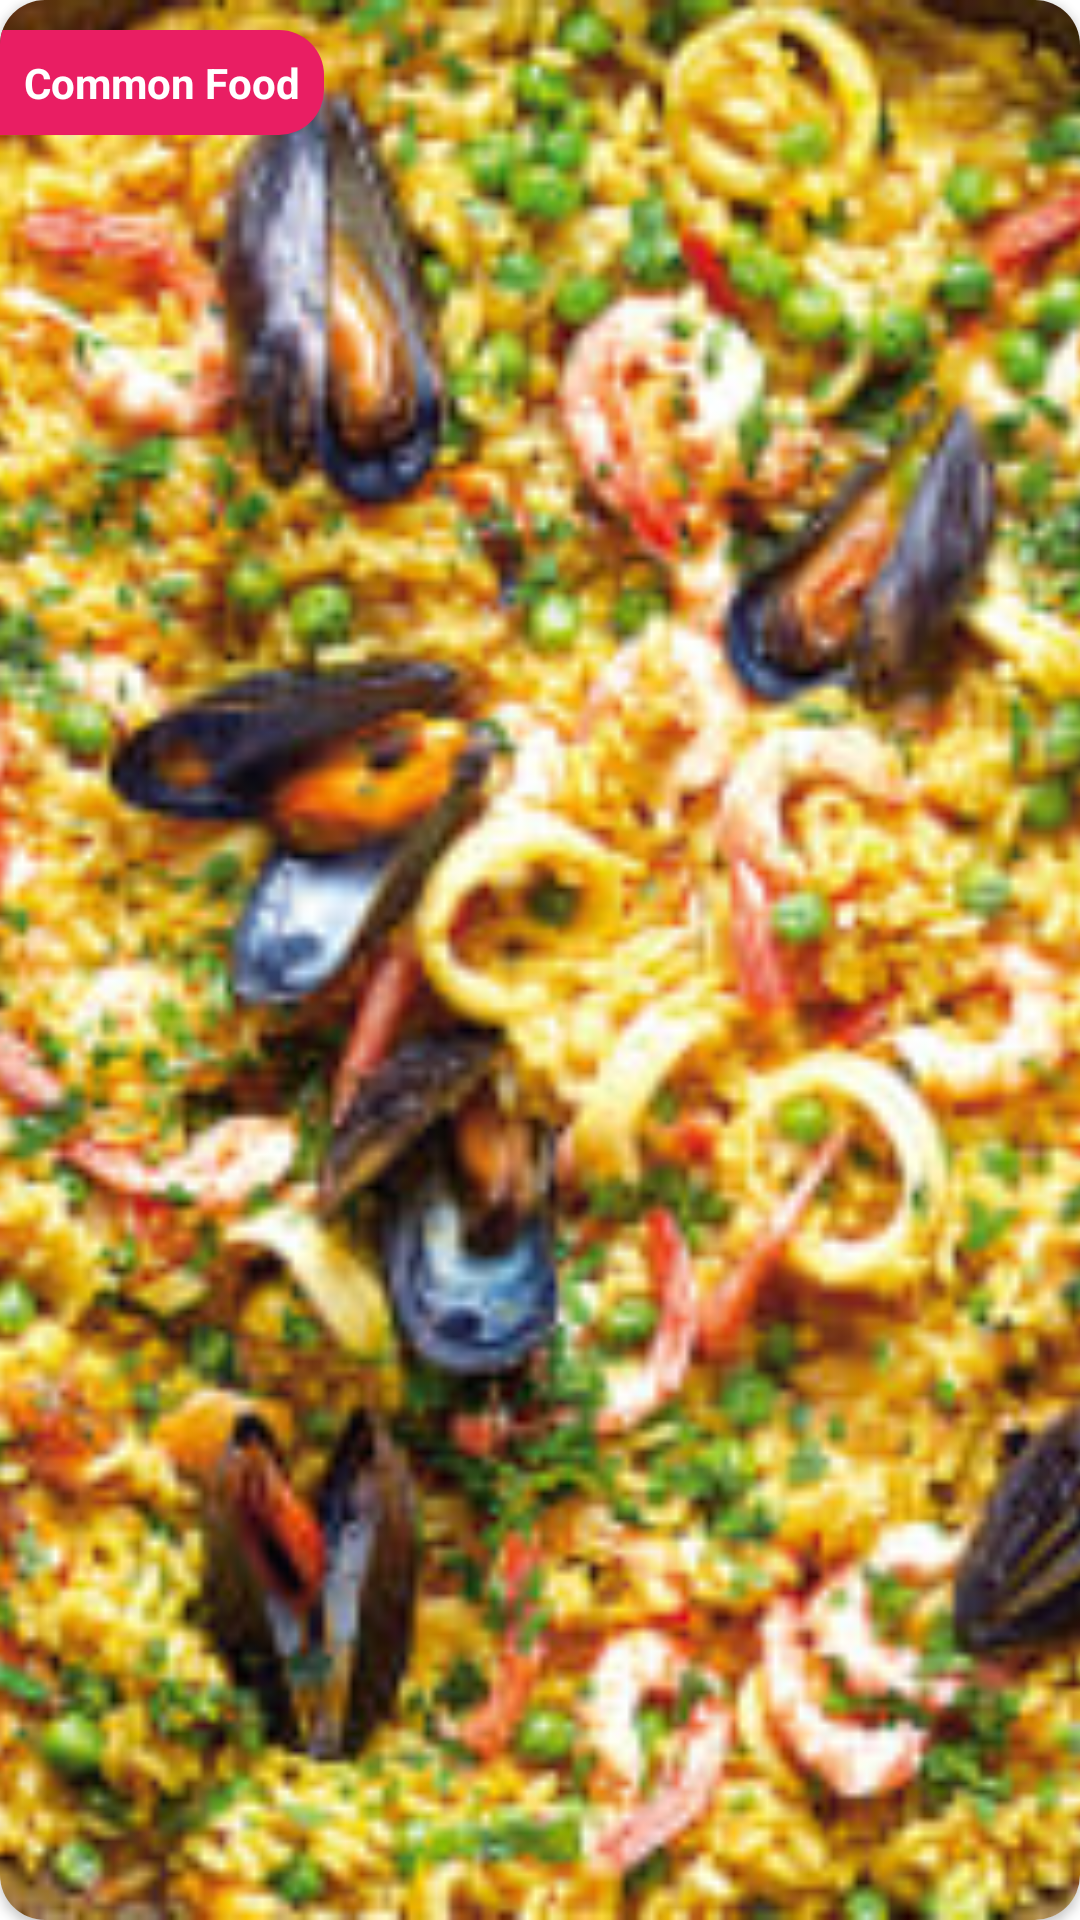

Layout XML and referenced resources for this Android screen:
<!-- AndroidManifest.xml: application theme AppTheme -->
<!-- res/layout/offer_item.xml -->
<?xml version="1.0" encoding="utf-8"?>
<LinearLayout xmlns:android="http://schemas.android.com/apk/res/android"
    android:layout_width="match_parent"
    android:layout_height="200dp"
    xmlns:app="http://schemas.android.com/apk/res-auto"
    android:orientation="horizontal">

    <androidx.cardview.widget.CardView
        android:layout_width="match_parent"
        android:layout_height="match_parent"
        app:cardCornerRadius="15dp"
        >
    <ImageView
        android:layout_width="match_parent"
        android:layout_height="match_parent"
        android:src="@drawable/food1"
        android:scaleType="centerCrop"
        />

        <TextView
            android:padding="8dp"
            android:layout_marginTop="10dp"
            android:id="@+id/textView3"
            android:layout_width="wrap_content"
            android:layout_height="wrap_content"
            android:textColor="@color/white"
            android:textStyle="bold"
            android:background="@drawable/btn_layout3"
            android:text="Common Food" />
    </androidx.cardview.widget.CardView>


</LinearLayout>
<!-- resources referenced by this layout -->
<resources>
  <color name="white">#FFFFFFFF</color>
  <!-- drawable btn_layout3 (drawable) -->
  <?xml version="1.0" encoding="utf-8"?>
  <shape xmlns:android="http://schemas.android.com/apk/res/android">
      <solid android:color="#E91E63"/>
      <corners android:bottomRightRadius="15dp"
          android:topRightRadius="15dp"/>
  </shape>
  <!-- drawable food1: jpg bitmap (drawable-v24, 48778 bytes) -->
  <style name="AppTheme" parent="Theme.MaterialComponents.DayNight.NoActionBar">
          
          <item name="colorPrimary">#0099ff</item>
          <item name="colorPrimaryVariant">#0099ff</item>
          <item name="colorOnPrimary">@color/white</item>
          
          <item name="colorSecondary">@color/teal_200</item>
          <item name="colorSecondaryVariant">@color/teal_700</item>
          <item name="colorOnSecondary">@color/black</item>
          
          <item name="android:statusBarColor" tools:targetApi="l">?attr/colorPrimaryVariant</item>
          
      </style>
  <color name="teal_200">#FF03DAC5</color>
  <color name="teal_700">#FF018786</color>
  <color name="black">#FF000000</color>
</resources>
